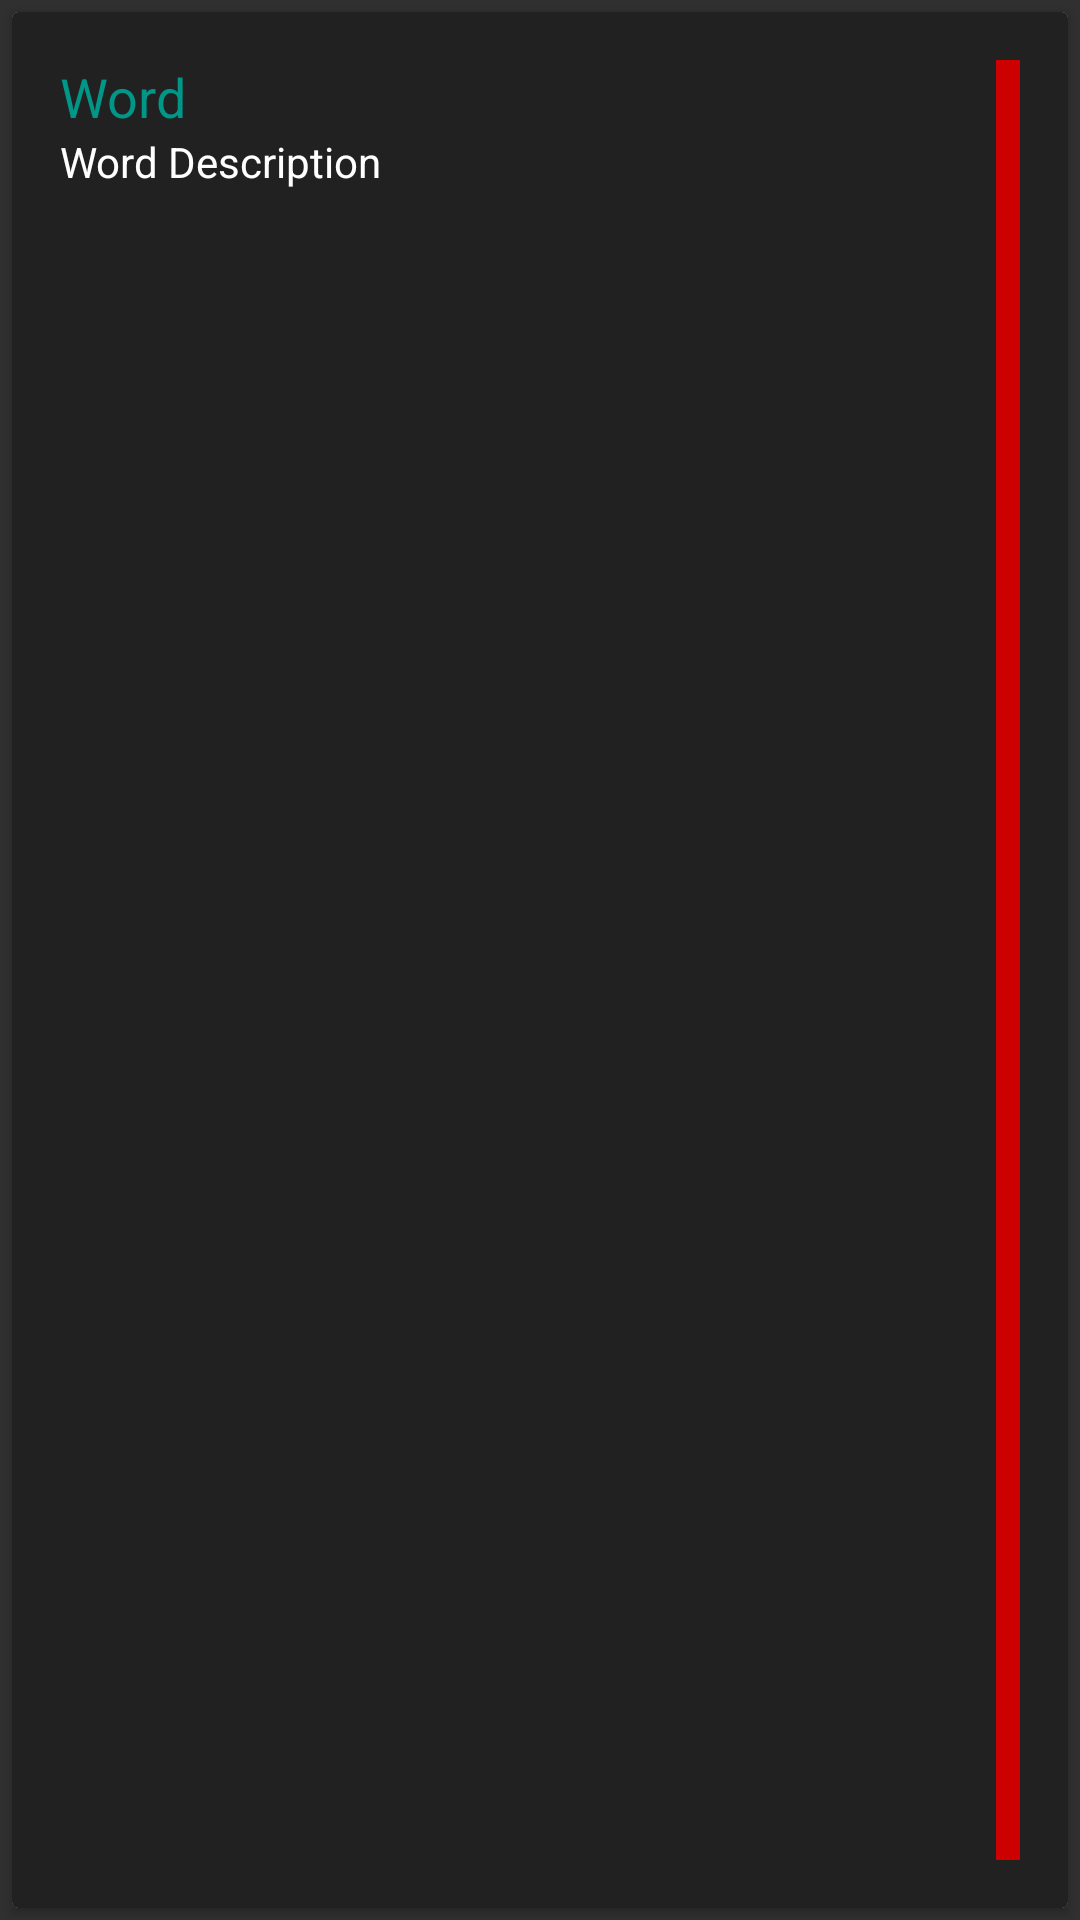

Write the Android layout XML for this screen, with the resource values it uses.
<!-- AndroidManifest.xml: application theme AppTheme -->
<!-- res/layout/card_layout.xml -->
<?xml version="1.0" encoding="utf-8"?>

<FrameLayout
    android:layout_width="wrap_content"
    android:layout_height="wrap_content"
    android:clickable="true"
    android:longClickable="true"
    xmlns:android="http://schemas.android.com/apk/res/android">
<android.support.v7.widget.CardView xmlns:android="http://schemas.android.com/apk/res/android"
    xmlns:card_view="http://schemas.android.com/apk/res-auto"
    android:layout_width="match_parent"
    android:layout_height="wrap_content"
    android:id="@+id/cardview"
    android:longClickable="true"
    android:clickable="true"
    android:layout_margin="4dp"
    card_view:cardPreventCornerOverlap="false">


    <RelativeLayout
        android:layout_width="match_parent"
        android:layout_height="wrap_content"
        android:padding="16dp"
        android:background="@color/myPrimaryColor"
        >
        <TextView
            android:id="@+id/tvWord"
            android:textIsSelectable="true"
            android:layout_width="wrap_content"
            android:layout_height="wrap_content"
            android:textColor="@color/myAccentColor"
            android:text="Word"
            android:textSize="@dimen/abc_text_size_medium_material" />

        <TextView
            android:id="@+id/tvDescription"
            android:layout_width="wrap_content"
            android:layout_height="wrap_content"
            android:layout_below="@id/tvWord"
            android:textColor="@color/myTextPrimaryColor"
            android:text="@string/description" />

        <TextView
            android:layout_width="8dp"
            android:layout_height="match_parent"
            android:id="@+id/tvType"
            android:background="@android:color/holo_red_dark"
            android:layout_alignParentRight="true"
            android:layout_alignParentEnd="true"
            android:layout_alignParentTop="true" />

    </RelativeLayout>

</android.support.v7.widget.CardView>
</FrameLayout>
<!-- resources referenced by this layout -->
<resources>
  <color name="myAccentColor">#009688</color>
  <color name="myPrimaryColor">#212121</color>
  <color name="myTextPrimaryColor">#FFF</color>
  <string name="description">Word Description</string>
  <style name="AppTheme" parent="Theme.AppCompat.Light.NoActionBar">
          
          <item name="windowNoTitle">true</item>
          <item name="windowActionBar">false</item>
          <item name="windowActionModeOverlay">true</item>
          <item name="colorPrimary">@color/myPrimaryColor</item>
          <item name="colorPrimaryDark">@color/myPrimaryDarkColor</item>
          <item name="colorAccent">@color/myAccentColor</item>
          <item name="android:textColorPrimary">@color/myTextPrimaryColor</item>
          <item name="android:textColorHint">@android:color/tertiary_text_light</item>
          <item name="drawerArrowStyle">@style/DrawerArrowStyle</item>
  
  
          <item name="android:windowBackground">@color/myWindowBackground</item>
      </style>
  <color name="myPrimaryDarkColor">#000</color>
  <style name="DrawerArrowStyle" parent="Widget.AppCompat.DrawerArrowToggle">
          <item name="spinBars">true</item>
          <item name="color">@android:color/white</item>
      </style>
  <color name="myWindowBackground">#303030</color>
</resources>
